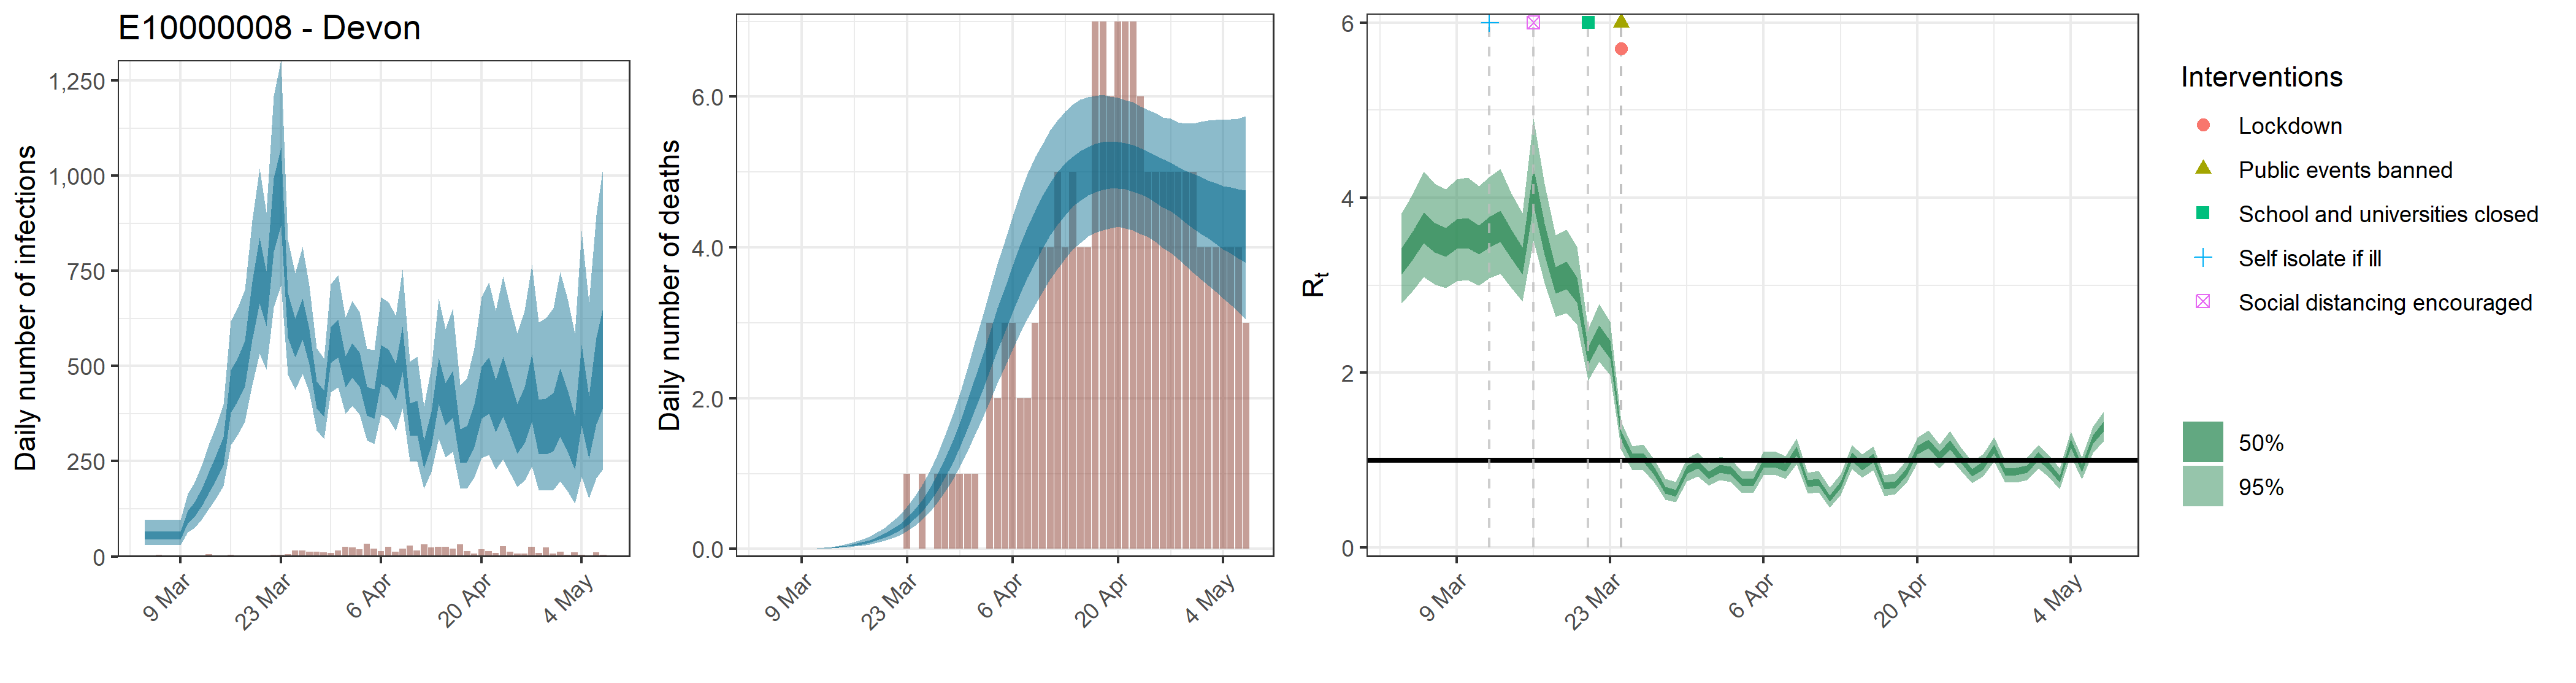

Source data for this figure (header and first rows):
, date, country, reported_cases, predicted_cases, cases_min, cases_max, cases_min2, cases_max2, reported_deaths, estimated_deaths, deaths_min, deaths_max, deaths_min2, deaths_max2, rt, rt_min, rt_max, rt_min2, rt_max2, mu_rep, mu_li, mu_ui
1, 2020-03-04, E10000008 - Devon, 3, 56.41, 29.72, 95.83, 44.7, 65.42, 0, 5.64117241103834e-14, 2.97214873880966e-14, 9.5825972502003e-14, 4.46954727100973e-14, 6.54202864685839e-14, 3.27, 2.792, 3.823, 3.121, 3.422, 3.366, 2.869, 3.943
2, 2020-03-05, E10000008 - Devon, 1, 56.41, 29.72, 95.83, 44.7, 65.42, 0, 1.73525032919246e-06, 9.65350852448518e-07, 2.88741207172876e-06, 1.39947582890897e-06, 1.99911420874046e-06, 3.447, 2.936, 4.043, 3.288, 3.611, 3.366, 2.869, 3.943
3, 2020-03-06, E10000008 - Devon, 4, 56.41, 29.72, 95.83, 44.7, 65.42, 0, 1.79309200683221e-05, 9.97529214196802e-06, 2.98365914078639e-05, 1.44612502320594e-05, 2.06575134903181e-05, 3.651, 3.098, 4.3, 3.48, 3.828, 3.366, 2.869, 3.943
4, 2020-03-07, E10000008 - Devon, 0, 56.41, 29.72, 95.83, 44.7, 65.42, 0, 0.0001163, 6.46785071140507e-05, 0.0001935, 9.37648805369011e-05, 0.0001339, 3.538, 3.009, 4.157, 3.374, 3.708, 3.366, 2.869, 3.943
5, 2020-03-08, E10000008 - Devon, 1, 56.41, 29.72, 95.83, 44.7, 65.42, 0, 0.0004685, 0.0002606, 0.0007796, 0.0003779, 0.0005398, 3.488, 2.966, 4.097, 3.325, 3.656, 3.366, 2.869, 3.943
6, 2020-03-09, E10000008 - Devon, 0, 56.41, 29.72, 95.83, 44.7, 65.42, 0, 0.001342, 0.0007465, 0.002233, 0.001082, 0.001546, 3.583, 3.047, 4.213, 3.415, 3.756, 3.366, 2.869, 3.943
7, 2020-03-10, E10000008 - Devon, 1, 106, 63.45, 165.1, 87.82, 120.7, 0, 0.003147, 0.001751, 0.005236, 0.002538, 0.003625, 3.593, 3.056, 4.23, 3.425, 3.767, 3.366, 2.869, 3.943
8, 2020-03-11, E10000008 - Devon, 1, 125.6, 75.73, 194.9, 104.3, 142.8, 0, 0.006236, 0.003469, 0.01038, 0.005029, 0.007184, 3.516, 2.999, 4.134, 3.355, 3.685, 3.366, 2.869, 3.943
9, 2020-03-12, E10000008 - Devon, 2, 158, 97.46, 240.9, 132.4, 179, 0, 0.01102, 0.006134, 0.01833, 0.008886, 0.01269, 3.603, 3.077, 4.239, 3.433, 3.778, 3.366, 2.869, 3.943
10, 2020-03-13, E10000008 - Devon, 6, 199.8, 126.2, 296.9, 168.6, 225.7, 0, 0.01807, 0.01008, 0.02999, 0.01458, 0.0208, 3.672, 3.127, 4.329, 3.497, 3.853, 3.366, 2.869, 3.943
11, 2020-03-14, E10000008 - Devon, 2, 236, 152.8, 343.4, 201.3, 265, 0, 0.02764, 0.01548, 0.04569, 0.02232, 0.0318, 3.468, 2.966, 4.052, 3.302, 3.633, 3.366, 2.869, 3.943
12, 2020-03-15, E10000008 - Devon, 3, 279.2, 184.8, 399.7, 239.8, 313.2, 0, 0.04034, 0.02274, 0.06641, 0.03269, 0.04635, 3.277, 2.814, 3.823, 3.123, 3.431, 3.366, 2.869, 3.943
13, 2020-03-16, E10000008 - Devon, 4, 437.8, 292.2, 618.2, 377.8, 490, 0, 0.05695, 0.03229, 0.09301, 0.04631, 0.06537, 4.134, 3.507, 4.904, 3.915, 4.348, 3.366, 2.869, 3.943
14, 2020-03-17, E10000008 - Devon, 2, 467.4, 318.6, 652.3, 407.3, 520.7, 0, 0.07786, 0.04448, 0.1262, 0.06361, 0.08931, 3.535, 3.026, 4.157, 3.346, 3.707, 3.366, 2.869, 3.943
15, 2020-03-18, E10000008 - Devon, 3, 511.4, 353.3, 700.9, 447.4, 566.5, 0, 0.1043, 0.06036, 0.1678, 0.08564, 0.1196, 3.058, 2.639, 3.571, 2.904, 3.209, 3.366, 2.869, 3.943
16, 2020-03-19, E10000008 - Devon, 0, 649.4, 451.3, 881.9, 570.7, 721.3, 0, 0.1375, 0.08105, 0.2191, 0.1133, 0.1574, 3.111, 2.678, 3.637, 2.952, 3.267, 3.366, 2.869, 3.943
17, 2020-03-20, E10000008 - Devon, 3, 754.4, 532.2, 1020, 664.9, 837.1, 0, 0.1786, 0.1072, 0.2816, 0.148, 0.2038, 2.947, 2.545, 3.436, 2.798, 3.091, 3.366, 2.869, 3.943
18, 2020-03-21, E10000008 - Devon, 1, 680.9, 491.7, 903.4, 605, 748.1, 0, 0.2299, 0.1406, 0.3581, 0.1919, 0.2612, 2.19, 1.909, 2.498, 2.094, 2.286, 3.366, 2.869, 3.943
19, 2020-03-22, E10000008 - Devon, 4, 904, 652.9, 1209, 799.9, 994.2, 0, 0.2938, 0.1834, 0.4512, 0.2477, 0.3326, 2.436, 2.129, 2.784, 2.328, 2.539, 3.366, 2.869, 3.943
20, 2020-03-23, E10000008 - Devon, 5, 978.5, 711.5, 1303, 869.6, 1075, 1, 0.3723, 0.2376, 0.5624, 0.3154, 0.4205, 2.264, 1.973, 2.585, 2.165, 2.364, 3.366, 2.869, 3.943
21, 2020-03-24, E10000008 - Devon, 6, 637.4, 478.6, 831.8, 574.1, 693, 0, 0.4683, 0.3061, 0.697, 0.3991, 0.5273, 1.279, 1.116, 1.442, 1.226, 1.335, 3.366, 2.869, 3.943
22, 2020-03-25, E10000008 - Devon, 15, 576.3, 437.8, 744.1, 522.5, 624, 1, 0.5848, 0.3905, 0.856, 0.5023, 0.6551, 1.025, 0.8854, 1.162, 0.9761, 1.073, 3.366, 2.869, 3.943
23, 2020-03-26, E10000008 - Devon, 15, 628, 479.5, 813.7, 570.5, 678.6, 0, 0.7238, 0.4929, 1.035, 0.6262, 0.8093, 1.033, 0.8881, 1.179, 0.9825, 1.085, 3.366, 2.869, 3.943
24, 2020-03-27, E10000008 - Devon, 12, 555.8, 430.7, 712.5, 505.9, 598, 1, 0.8874, 0.6146, 1.246, 0.7707, 0.9857, 0.8773, 0.7482, 1.008, 0.8318, 0.9222, 3.366, 2.869, 3.943
25, 2020-03-28, E10000008 - Devon, 13, 427.4, 331, 547.6, 389.3, 460.3, 1, 1.078, 0.7549, 1.492, 0.9396, 1.194, 0.6628, 0.5523, 0.7853, 0.6226, 0.6995, 3.366, 2.869, 3.943
26, 2020-03-29, E10000008 - Devon, 10, 403.4, 308.9, 520.5, 367.5, 435.8, 1, 1.292, 0.916, 1.774, 1.134, 1.427, 0.6276, 0.519, 0.7521, 0.5867, 0.6641, 3.366, 2.869, 3.943
27, 2020-03-30, E10000008 - Devon, 9, 559.3, 431.9, 715, 509.2, 602.2, 1, 1.531, 1.096, 2.065, 1.353, 1.683, 0.891, 0.7615, 1.022, 0.8458, 0.9358, 3.366, 2.869, 3.943
28, 2020-03-31, E10000008 - Devon, 15, 576.1, 443.5, 738.7, 523.9, 621, 1, 1.79, 1.291, 2.391, 1.59, 1.965, 0.9513, 0.8164, 1.086, 0.9041, 0.9987, 3.366, 2.869, 3.943
29, 2020-04-01, E10000008 - Devon, 25, 488.8, 374.6, 627.5, 443.6, 526.9, 1, 2.064, 1.509, 2.737, 1.843, 2.26, 0.8327, 0.7079, 0.9604, 0.789, 0.8749, 3.366, 2.869, 3.943
30, 2020-04-02, E10000008 - Devon, 23, 518.9, 396, 671.3, 470.3, 560.5, 0, 2.348, 1.735, 3.089, 2.103, 2.568, 0.9048, 0.7751, 1.039, 0.8586, 0.9508, 3.366, 2.869, 3.943
31, 2020-04-03, E10000008 - Devon, 19, 494, 374.1, 642.6, 445.5, 535.3, 3, 2.636, 1.965, 3.443, 2.37, 2.881, 0.88, 0.7534, 1.011, 0.8339, 0.9254, 3.366, 2.869, 3.943
32, 2020-04-04, E10000008 - Devon, 33, 411.3, 305.1, 545.9, 370.4, 446.2, 2, 2.922, 2.198, 3.78, 2.633, 3.191, 0.7465, 0.6303, 0.8744, 0.7048, 0.7855, 3.366, 2.869, 3.943
33, 2020-04-05, E10000008 - Devon, 20, 403.6, 295.9, 542.2, 361.8, 439.5, 3, 3.2, 2.428, 4.107, 2.893, 3.482, 0.7474, 0.6302, 0.8762, 0.7042, 0.7865, 3.366, 2.869, 3.943
34, 2020-04-06, E10000008 - Devon, 14, 507.1, 373.1, 680.4, 453.6, 554.6, 3, 3.468, 2.647, 4.418, 3.144, 3.766, 0.9642, 0.8289, 1.098, 0.9177, 1.011, 3.366, 2.869, 3.943
35, 2020-04-07, E10000008 - Devon, 25, 495.5, 361.6, 669, 442.6, 543.5, 2, 3.719, 2.858, 4.713, 3.379, 4.029, 0.9689, 0.8343, 1.102, 0.9225, 1.014, 3.366, 2.869, 3.943
36, 2020-04-08, E10000008 - Devon, 12, 461.1, 330, 632.1, 410.6, 507.6, 2, 3.951, 3.057, 4.979, 3.6, 4.27, 0.9197, 0.7873, 1.05, 0.8739, 0.9635, 3.366, 2.869, 3.943
37, 2020-04-09, E10000008 - Devon, 21, 546.6, 389.8, 753.6, 483.7, 603.1, 3, 4.164, 3.247, 5.209, 3.808, 4.496, 1.105, 0.9565, 1.253, 1.054, 1.157, 3.366, 2.869, 3.943
38, 2020-04-10, E10000008 - Devon, 28, 362.2, 249, 511.3, 316.7, 402.7, 4, 4.354, 3.418, 5.376, 3.995, 4.692, 0.7376, 0.6212, 0.8613, 0.6975, 0.7773, 3.366, 2.869, 3.943
39, 2020-04-11, E10000008 - Devon, 16, 367.6, 249.9, 524.3, 319, 409.5, 4, 4.522, 3.576, 5.555, 4.161, 4.855, 0.7518, 0.6352, 0.8785, 0.7099, 0.7904, 3.366, 2.869, 3.943
40, 2020-04-12, E10000008 - Devon, 31, 271.6, 177.9, 395, 231.9, 304.9, 5, 4.665, 3.719, 5.687, 4.302, 5.003, 0.5639, 0.4593, 0.6868, 0.5252, 0.5982, 3.366, 2.869, 3.943
41, 2020-04-13, E10000008 - Devon, 24, 338.3, 221.5, 496.4, 289.5, 379.9, 4, 4.787, 3.856, 5.804, 4.435, 5.121, 0.7228, 0.6087, 0.845, 0.6828, 0.7617, 3.366, 2.869, 3.943
42, 2020-04-14, E10000008 - Devon, 25, 465.4, 309.2, 677.8, 400.2, 522.2, 5, 4.887, 3.973, 5.901, 4.543, 5.21, 1.037, 0.8984, 1.173, 0.9905, 1.086, 3.366, 2.869, 3.943
43, 2020-04-15, E10000008 - Devon, 25, 403.9, 260.8, 597.4, 344, 454.8, 4, 4.966, 4.061, 5.96, 4.623, 5.282, 0.9359, 0.8042, 1.066, 0.8897, 0.979, 3.366, 2.869, 3.943
44, 2020-04-16, E10000008 - Devon, 20, 431.9, 275.7, 650.5, 366, 487.7, 4, 5.026, 4.148, 5.997, 4.689, 5.336, 1.025, 0.8867, 1.162, 0.9773, 1.074, 3.366, 2.869, 3.943
45, 2020-04-17, E10000008 - Devon, 31, 293.9, 179.4, 450.5, 245.8, 335.2, 7, 5.067, 4.193, 6.013, 4.733, 5.378, 0.7062, 0.5926, 0.8278, 0.6659, 0.7439, 3.366, 2.869, 3.943
46, 2020-04-18, E10000008 - Devon, 14, 298.7, 178.9, 467, 246.9, 342.2, 7, 5.094, 4.226, 6.026, 4.767, 5.403, 0.7253, 0.6112, 0.8497, 0.6846, 0.763, 3.366, 2.869, 3.943
47, 2020-04-19, E10000008 - Devon, 7, 348.9, 206.5, 546.9, 287.7, 398.9, 6, 5.102, 4.257, 6.002, 4.78, 5.406, 0.8655, 0.7405, 0.9959, 0.8205, 0.9076, 3.366, 2.869, 3.943
48, 2020-04-20, E10000008 - Devon, 18, 436.8, 259.6, 681, 362.3, 499.4, 7, 5.098, 4.276, 5.984, 4.781, 5.4, 1.114, 0.9693, 1.256, 1.066, 1.165, 3.366, 2.869, 3.943
49, 2020-04-21, E10000008 - Devon, 14, 455.6, 266.8, 719.3, 375.6, 522.7, 7, 5.083, 4.257, 5.958, 4.771, 5.385, 1.187, 1.035, 1.34, 1.135, 1.24, 3.366, 2.869, 3.943
50, 2020-04-22, E10000008 - Devon, 9, 401.2, 228.3, 645, 327, 463.4, 7, 5.055, 4.23, 5.934, 4.743, 5.362, 1.048, 0.9101, 1.181, 1.001, 1.097, 3.366, 2.869, 3.943
51, 2020-04-23, E10000008 - Devon, 26, 454.3, 255.9, 735.4, 368.1, 524.5, 6, 5.017, 4.179, 5.877, 4.709, 5.316, 1.177, 1.025, 1.334, 1.125, 1.232, 3.366, 2.869, 3.943
52, 2020-04-24, E10000008 - Devon, 12, 397.5, 216.2, 653.6, 318.1, 460.1, 5, 4.972, 4.136, 5.824, 4.661, 5.269, 1.015, 0.879, 1.148, 0.9686, 1.063, 3.366, 2.869, 3.943
53, 2020-04-25, E10000008 - Devon, 7, 343.1, 183.5, 586.6, 270.6, 400.8, 5, 4.921, 4.074, 5.78, 4.597, 5.219, 0.8608, 0.7397, 0.987, 0.8174, 0.9014, 3.366, 2.869, 3.943
54, 2020-04-26, E10000008 - Devon, 7, 378.6, 199.6, 645.6, 297, 443.7, 5, 4.862, 3.992, 5.727, 4.534, 5.172, 0.9411, 0.8131, 1.071, 0.8955, 0.9845, 3.366, 2.869, 3.943
55, 2020-04-27, E10000008 - Devon, 25, 453.7, 236.4, 767.2, 354.6, 530.6, 5, 4.802, 3.924, 5.709, 4.477, 5.121, 1.129, 0.985, 1.268, 1.081, 1.178, 3.366, 2.869, 3.943
56, 2020-04-28, E10000008 - Devon, 9, 349.4, 175, 614.8, 269.3, 411.3, 5, 4.744, 3.843, 5.663, 4.404, 5.071, 0.8681, 0.7463, 0.993, 0.8253, 0.9082, 3.366, 2.869, 3.943
57, 2020-04-29, E10000008 - Devon, 23, 352.1, 172.8, 627, 269.1, 415.7, 5, 4.683, 3.755, 5.644, 4.327, 5.022, 0.8728, 0.7475, 0.9979, 0.8289, 0.9131, 3.366, 2.869, 3.943
58, 2020-04-30, E10000008 - Devon, 7, 363.3, 174.9, 652.6, 275.8, 430, 5, 4.622, 3.665, 5.644, 4.253, 4.977, 0.9042, 0.7764, 1.031, 0.8595, 0.9446, 3.366, 2.869, 3.943
59, 2020-05-01, E10000008 - Devon, 12, 416.8, 197.5, 746.5, 315.8, 493.7, 4, 4.567, 3.577, 5.67, 4.183, 4.933, 1.048, 0.9104, 1.176, 1.001, 1.095, 3.366, 2.869, 3.943
60, 2020-05-02, E10000008 - Devon, 4, 369.2, 172.4, 678.3, 275.9, 438.2, 4, 4.515, 3.495, 5.683, 4.12, 4.89, 0.9351, 0.808, 1.061, 0.8902, 0.9776, 3.366, 2.869, 3.943
... 5 more rows
